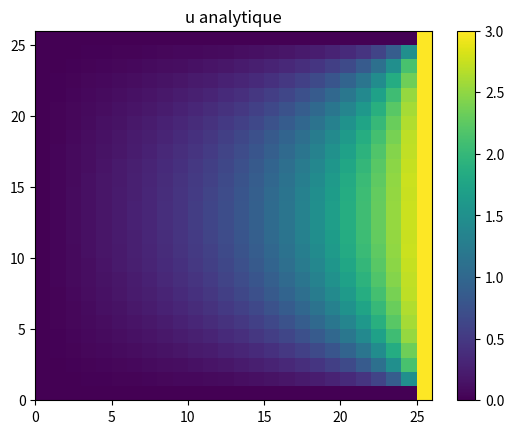
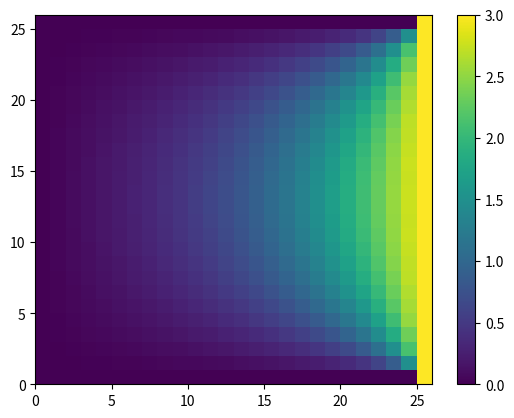
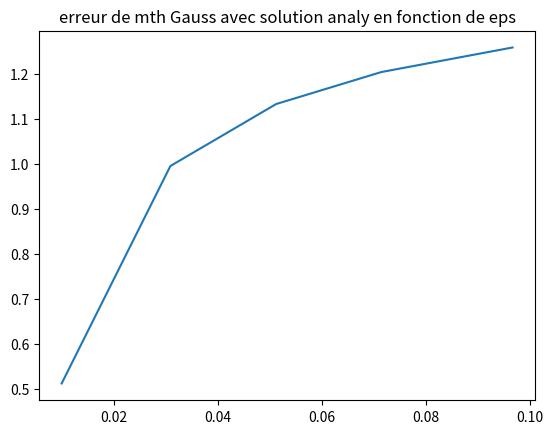

Python code for these plots, in order:
#!/usr/bin/env python3
# -*- coding: utf-8 -*-
"""
Created on Wed Nov 30 13:03:52 2022

@author: S18014755
"""

import numpy as np
import matplotlib.pylab as plt





###Données

Jmax = 25

Umax = 3

Uunit = Umax/2

Nmax = 10

eps = 0.01


erreur = 10

n = 0

K = 10  

erreur_tab_eps = np.array([])

###8

u_analy = np.zeros((Jmax+1,Jmax+1)) #vrai u 

u_analy[Jmax,:] = 0

u_analy[0,:] = 0

u_analy[:,0] = 0

u_analy[:,Jmax] = Umax

# u_analy[0,0] = Umax

# u_analy[0,Jmax] = Umax

# u_analy[Jmax,0] = Umax

# u_analy[Jmax,Jmax] = Umax

KMAX=10

for i in np.arange(1, Jmax) : 
    for j in np.arange(1, Jmax) :        
        S = 0
        for k in np.arange(1,KMAX) :
            n = 2*k - 1
            S += np.sin(n*np.pi*i/Jmax)*(np.sinh(n*np.pi*j/Jmax)/(n*np.sinh(n*np.pi)))
            u_analy[i,j] = S
            k +=1    
        u_analy[i,j] = (4/np.pi)*Umax*S


plt.figure()  
plt.pcolormesh(u_analy)
plt.colorbar()
plt.title("u analytique")
plt.show()




###Méthode de Gauss
def initialisation():
    
    u = np.ones((Jmax+1,Jmax+1))
    
    u = u*Umax/2
    
    u[Jmax,:] = 0
    
    u[0,:] = 0
    
    u[:,0] = 0
    
    u[:,Jmax] = Umax
    
    return u

u = initialisation()



###3



u_ancien = np.copy(u)


# plt.figure()  
# plt.pcolormesh(u)
# plt.colorbar()
# plt.title("u ")
# plt.show()


def Gauss(u,Jmax) : 
    for j in np.arange(1,Jmax):
        for l in np.arange(1,Jmax):
            u[j,l]=0.25*(u[j+1,l]+u[j-1,l]+u[j,l+1]+u[j,l-1])        
    return u 



###convergence


erreur_tab_analy = np.array([])

eps = np.linspace(0.1,0.01,5)

for i in np.arange(len(eps)):    
    n = 0
    erreur = 1
    u = initialisation()
    while erreur >= eps[i] :
        n += 1
        u_ancien = np.copy(u)
        u = np.copy(Gauss(u,Jmax))
        erreur = np.max(np.abs(u - u_ancien))
        print(erreur)
    print(n)
    erreur_analy = np.max(np.abs(u_analy - u))    
    erreur_tab_analy = np.append(erreur_tab_analy, erreur_analy)
    erreur_tab_eps = np.append(erreur_tab_eps, erreur)


    
plt.figure()
plt.pcolormesh(u_analy)
plt.colorbar()

plt.figure()
plt.plot(erreur_tab_eps, erreur_tab_analy)
plt.title("erreur de mth Gauss avec solution analy en fonction de eps")
plt.show()
